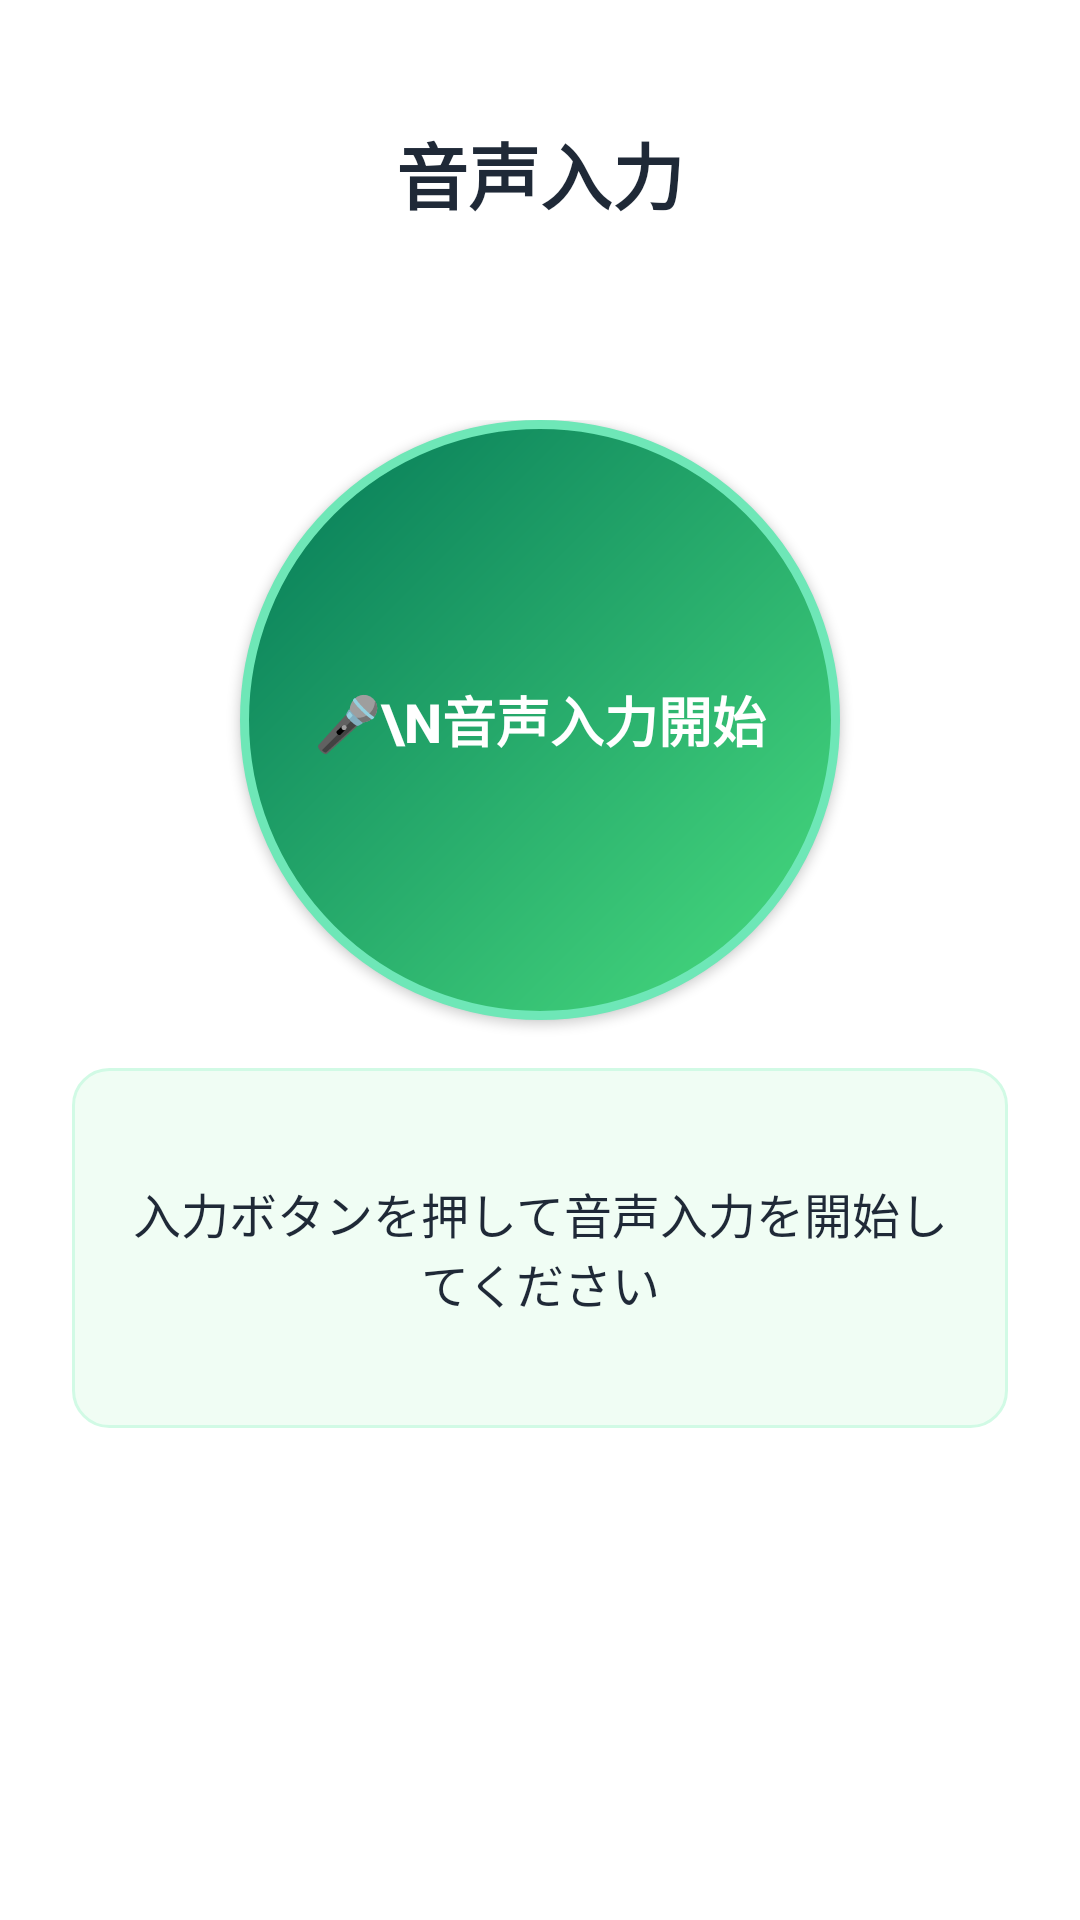

Produce the Android XML layout that renders to this screen, including the resource entries it uses.
<!-- AndroidManifest.xml: application theme Theme.Ver1 -->
<!-- res/layout/activity_voice_translation.xml -->
<?xml version="1.0" encoding="utf-8"?>
<RelativeLayout xmlns:android="http://schemas.android.com/apk/res/android"
    android:layout_width="match_parent"
    android:layout_height="match_parent"
    android:padding="24dp"
    android:background="@color/translate_background">

    
    <TextView
        android:id="@+id/tv_voice_title"
        android:layout_width="wrap_content"
        android:layout_height="wrap_content"
        android:text="音声入力"
        android:textSize="24sp"
        android:textStyle="bold"
        android:textColor="@color/translate_text"
        android:layout_centerHorizontal="true"
        android:layout_marginTop="16dp" />

    
    <LinearLayout
        android:id="@+id/voice_main_content"
        android:layout_width="match_parent"
        android:layout_height="wrap_content"
        android:orientation="vertical"
        android:layout_centerInParent="true"
        android:gravity="center">

        
        <Button
            android:id="@+id/btn_record_voice"
            android:layout_width="200dp"
            android:layout_height="200dp"
            android:text="🎤\n音声入力開始"
            android:textSize="18sp"
            android:textStyle="bold"
            android:background="@drawable/button_translate_voice"
            android:textColor="@color/translate_button_text"
            android:elevation="8dp"
            android:layout_marginBottom="16dp" />

        
        <Button
            android:id="@+id/btn_stop_record"
            android:layout_width="200dp"
            android:layout_height="80dp"
            android:text="⏹ 音声入力停止"
            android:textSize="16sp"
            android:textStyle="bold"
            android:background="@drawable/button_stop_record"
            android:textColor="@color/translate_button_text"
            android:elevation="4dp"
            android:layout_marginBottom="24dp"
            android:visibility="gone" />

        
        <ProgressBar
            android:id="@+id/progress_voice_loading"
            android:layout_width="64dp"
            android:layout_height="64dp"
            android:layout_centerInParent="true"
            android:visibility="gone"
            android:layout_marginBottom="16dp" />

        
        <TextView
            android:id="@+id/tv_voice_result"
            android:layout_width="match_parent"
            android:layout_height="wrap_content"
            android:text="入力ボタンを押して音声入力を開始してください"
            android:textSize="16sp"
            android:textColor="@color/translate_text"
            android:gravity="center"
            android:padding="16dp"
            android:background="@drawable/translate_result_background"
            android:minHeight="120dp"
            android:layout_marginBottom="24dp" />

    </LinearLayout>

    
    <LinearLayout
        android:id="@+id/voice_bottom_buttons"
        android:layout_width="match_parent"
        android:layout_height="wrap_content"
        android:orientation="horizontal"
        android:layout_alignParentBottom="true"
        android:layout_marginBottom="24dp"
        android:gravity="center">

        
        <Button
            android:id="@+id/btn_voice_back_to_menu"
            android:layout_width="0dp"
            android:layout_height="56dp"
            android:layout_weight="1"
            android:text="ホームへ"
            android:textSize="16sp"
            android:background="@drawable/button_translate_secondary"
            android:textColor="@color/translate_button_text"
            android:layout_marginEnd="8dp"
            android:visibility="gone" />

        
        <Button
            android:id="@+id/btn_voice_record_again"
            android:layout_width="0dp"
            android:layout_height="56dp"
            android:layout_weight="1"
            android:text="もう一度"
            android:textSize="16sp"
            android:background="@drawable/button_translate_primary"
            android:textColor="@color/translate_button_text"
            android:layout_marginStart="8dp"
            android:visibility="gone" />

    </LinearLayout>

</RelativeLayout>
<!-- resources referenced by this layout -->
<resources>
  <color name="translate_background">#FFFFFF</color>
  <color name="translate_button_text">#FFFFFF</color>
  <color name="translate_text">#1F2937</color>
  <!-- drawable button_stop_record (drawable) -->
  <selector xmlns:android="http://schemas.android.com/apk/res/android">
      <item android:state_pressed="true">
          <shape android:shape="rectangle">
              <solid android:color="@color/translate_accent" />
              <corners android:radius="12dp" />
          </shape>
      </item>
      <item>
          <shape android:shape="rectangle">
              <solid android:color="@color/translate_primary_dark" />
              <corners android:radius="12dp" />
          </shape>
      </item>
  </selector>
  <!-- drawable button_translate_primary (drawable) -->
  <?xml version="1.0" encoding="utf-8"?>
  <shape xmlns:android="http://schemas.android.com/apk/res/android"
      android:shape="rectangle">
  
      
      <gradient
          android:startColor="@color/translate_primary"
          android:endColor="@color/translate_primary_dark"
          android:angle="135" />
  
      
      <corners android:radius="16dp" />
  
      
      <stroke
          android:width="1dp"
          android:color="@color/translate_border" />
  
  </shape>
  <!-- drawable button_translate_secondary (drawable) -->
  <?xml version="1.0" encoding="utf-8"?>
  <shape xmlns:android="http://schemas.android.com/apk/res/android"
      android:shape="rectangle">
  
      
      <gradient
          android:startColor="@color/translate_secondary"
          android:endColor="@color/translate_accent"
          android:angle="135" />
  
      
      <corners android:radius="16dp" />
  
      
      <stroke
          android:width="1dp"
          android:color="@color/translate_border" />
  
  </shape>
  <!-- drawable button_translate_voice (drawable) -->
  <?xml version="1.0" encoding="utf-8"?>
  <shape xmlns:android="http://schemas.android.com/apk/res/android"
      android:shape="oval">
  
      
      <gradient
          android:startColor="@color/translate_primary"
          android:endColor="@color/translate_accent"
          android:angle="135" />
  
      
      <stroke
          android:width="3dp"
          android:color="@color/translate_primary_light" />
  
  </shape>
  <!-- drawable translate_result_background (drawable) -->
  <?xml version="1.0" encoding="utf-8"?>
  <shape xmlns:android="http://schemas.android.com/apk/res/android"
      android:shape="rectangle">
  
      
      <solid android:color="@color/translate_card" />
  
      
      <corners android:radius="12dp" />
  
      
      <stroke
          android:width="1dp"
          android:color="@color/translate_border" />
  
  </shape>
  <style name="Theme.Ver1" parent="Theme.MaterialComponents.DayNight.DarkActionBar">
          
          <item name="colorPrimary">@color/translate_primary</item>
          <item name="colorPrimaryVariant">@color/purple_700</item>
          <item name="colorOnPrimary">@color/white</item>
          
          <item name="colorSecondary">@color/teal_200</item>
          <item name="colorSecondaryVariant">@color/teal_700</item>
          <item name="colorOnSecondary">@color/black</item>
          
          <item name="android:statusBarColor">?attr/colorPrimaryVariant</item>
          
      </style>
  <color name="translate_accent">#047857</color>
  <color name="translate_primary_dark">#22C55E</color>
  <color name="translate_primary">#4ADE80</color>
  <color name="translate_border">#D1FAE5</color>
  <color name="translate_secondary">#34D399</color>
  <color name="translate_primary_light">#6EE7B7</color>
  <color name="translate_card">#F0FDF4</color>
  <color name="purple_700">#3700B3</color>
  <color name="white">#FFFFFF</color>
  <color name="teal_200">#03DAC5</color>
  <color name="teal_700">#018786</color>
  <color name="black">#000000</color>
</resources>
